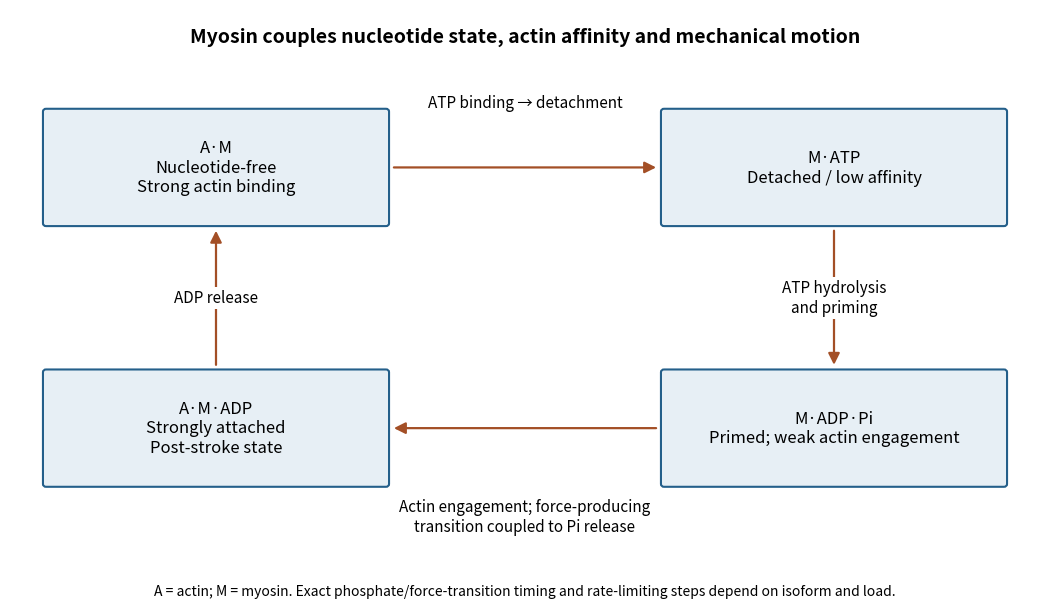

Recreate this plot in Python.
"""Original qualitative actomyosin nucleotide/affinity cycle, with timing qualification."""
import matplotlib
matplotlib.use('Agg')
import matplotlib.pyplot as plt
from matplotlib.patches import FancyBboxPatch,FancyArrowPatch

fig,ax=plt.subplots(figsize=(10.6,6.1),facecolor='white');ax.set(xlim=(0,10),ylim=(0,6));ax.axis('off')
boxes=[(2,4.3,'A·M\nNucleotide-free\nStrong actin binding'),(8,4.3,'M·ATP\nDetached / low affinity'),(8,1.5,'M·ADP·Pi\nPrimed; weak actin engagement'),(2,1.5,'A·M·ADP\nStrongly attached\nPost-stroke state')]
for x,y,label in boxes:
 ax.add_patch(FancyBboxPatch((x-1.65,y-.6),3.3,1.2,boxstyle='round,pad=.03',facecolor='#e7eff5',edgecolor='#245f8a',lw=1.5))
 ax.text(x,y,label,ha='center',va='center',fontsize=12)
for a,b,label,xy in [((3.7,4.3),(6.3,4.3),'ATP binding → detachment',(5,5.0)),((8,3.65),(8,2.15),'ATP hydrolysis\nand priming',(8,2.9)),((6.3,1.5),(3.7,1.5),'Actin engagement; force-producing\ntransition coupled to Pi release',(5,.55)),((2,2.15),(2,3.65),'ADP release',(2,2.9))]:
 ax.add_patch(FancyArrowPatch(a,b,arrowstyle='-|>',mutation_scale=17,lw=1.6,color='#a34f26'))
 ax.text(*xy,label,ha='center',va='center',fontsize=11,bbox={'facecolor':'white','edgecolor':'none','pad':2})
ax.text(5,5.65,'Myosin couples nucleotide state, actin affinity and mechanical motion',ha='center',fontsize=14,weight='bold')
fig.text(.5,.015,'A = actin; M = myosin. Exact phosphate/force-transition timing and rate-limiting steps depend on isoform and load.',ha='center',fontsize=10)
fig.tight_layout(rect=(0,.035,1,1));fig.savefig('paper-4-myosin-cycle.png',dpi=150,facecolor='white',bbox_inches='tight');plt.close(fig)
